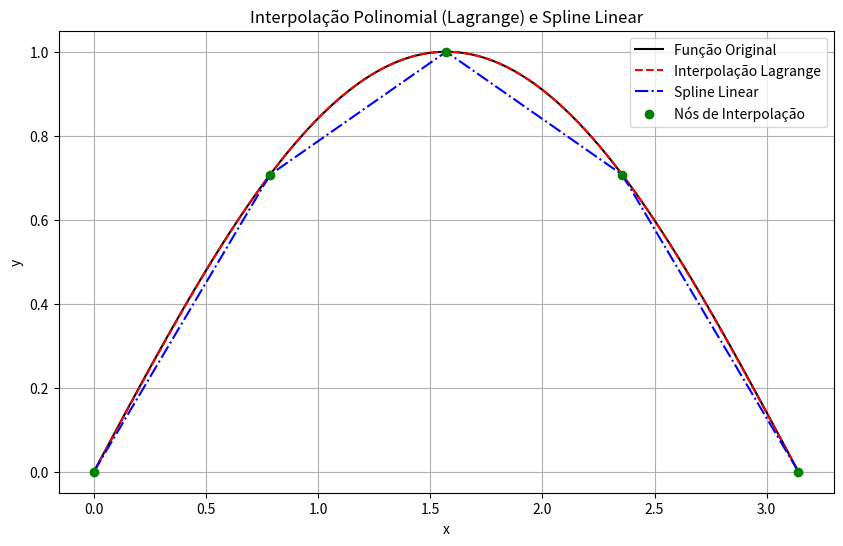

The script that saved this image:
# -*- coding: utf-8 -*-
"""Untitled38.ipynb

Automatically generated by Colab.

Original file is located at
    https://colab.research.google.com/<link-removed>
"""

import numpy as np
import matplotlib.pyplot as plt

# Função de base de Lagrange
def lagrange_basis(x, xi, j):
    """
    x: valor onde avaliar
    xi: nós de interpolação (array)
    j: índice do polinômio de base
    """
    num = 1.0
    denom = 1.0
    for m in range(len(xi)):
        if m != j:
            num *= (x - xi[m])
            denom *= (xi[j] - xi[m])
    return num / denom

# Polinômio de Lagrange completo
def lagrange_interpolation(x, xi, yi):
    L = 0.0
    for j in range(len(xi)):
        L += yi[j] * lagrange_basis(x, xi, j)
    return L

# Função Spline Linear
def linear_spline(x, xi, yi):
    # Supõe que xi está ordenado
    for k in range(len(xi)-1):
        if xi[k] <= x <= xi[k+1]:
            # Interpolação linear entre xi[k] e xi[k+1]
            return yi[k] + (yi[k+1] - yi[k]) * ((x - xi[k]) / (xi[k+1] - xi[k]))
    # Fora do intervalo, pode retornar np.nan ou extrapolar
    return np.nan

# Exemplo prático:
# Defina a função a ser interpolada
def f(x):
    return np.sin(x)

xi = np.linspace(0, np.pi, 5) # 5 nós
yi = f(xi)

# Avaliação em pontos para plotar
xx = np.linspace(0, np.pi, 100)
Lx = np.array([lagrange_interpolation(x, xi, yi) for x in xx])
Spline_x = np.array([linear_spline(x, xi, yi) for x in xx])
fx = f(xx)

# Erro
erro_lagrange = np.abs(Lx - fx)
erro_spline = np.abs(Spline_x - fx)

# Gráfico
plt.figure(figsize=(10,6))
plt.plot(xx, fx, 'k-', label='Função Original')
plt.plot(xx, Lx, 'r--', label='Interpolação Lagrange')
plt.plot(xx, Spline_x, 'b-.', label='Spline Linear')
plt.plot(xi, yi, 'go', label='Nós de Interpolação')
plt.legend()
plt.title('Interpolação Polinomial (Lagrange) e Spline Linear')
plt.xlabel('x')
plt.ylabel('y')
plt.grid(True)
plt.show()

# Resumo do erro
print('Erro máximo (Lagrange):', np.max(erro_lagrange))
print('Erro máximo (Spline Linear):', np.max(erro_spline))